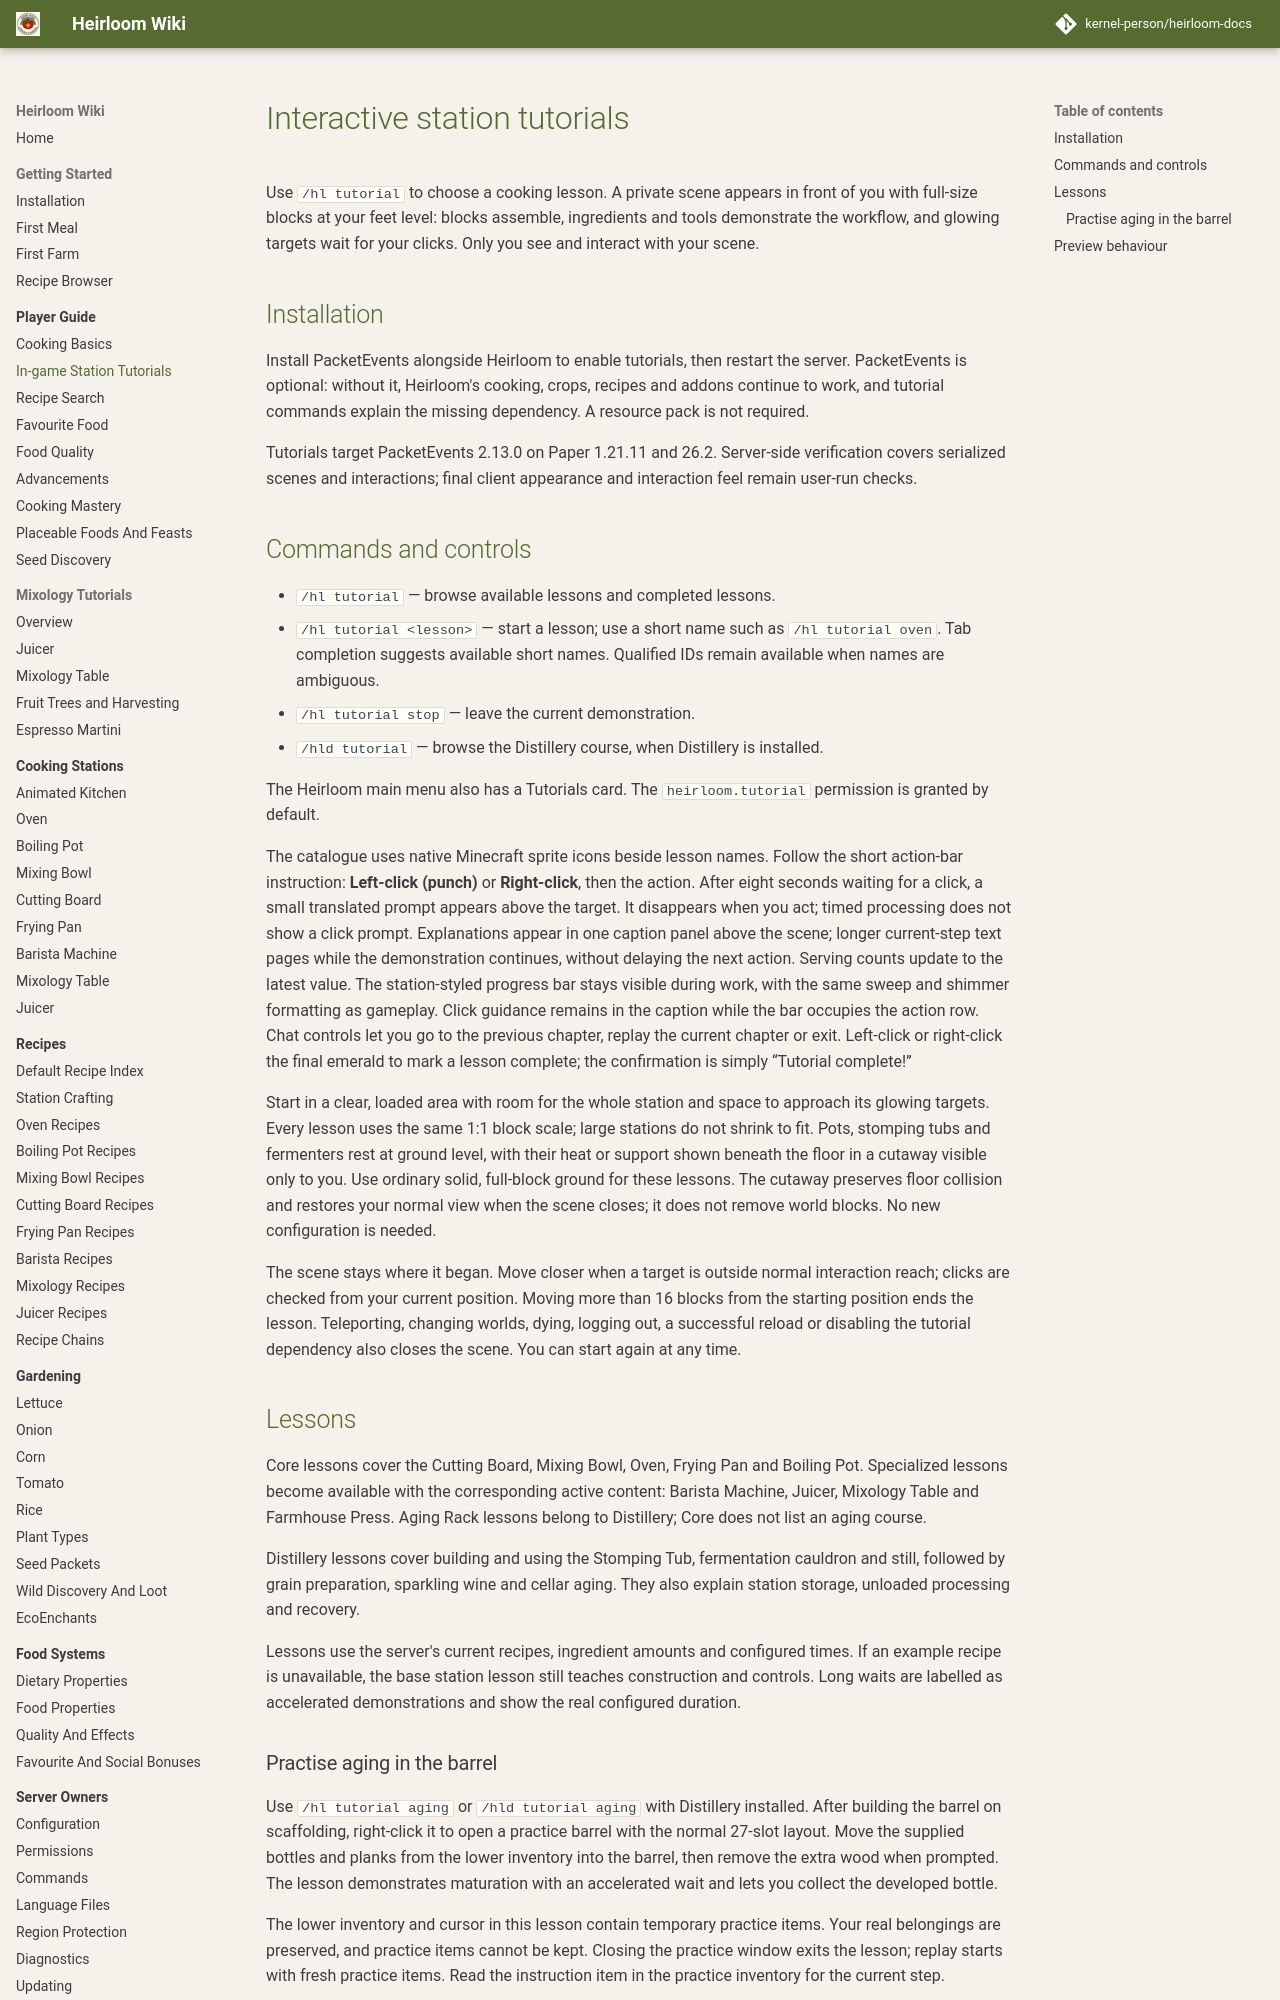

repository: kernel-person/heirloom-docs · page: tutorials/station-tutorials/index.html · generator: mkdocs

# Interactive station tutorials

Use `/hl tutorial` to choose a cooking lesson. A private scene appears in front of you with full-size blocks at your feet level: blocks assemble, ingredients and tools demonstrate the workflow, and glowing targets wait for your clicks. Only you see and interact with your scene.

## Installation

Install PacketEvents alongside Heirloom to enable tutorials, then restart the server. PacketEvents is optional: without it, Heirloom's cooking, crops, recipes and addons continue to work, and tutorial commands explain the missing dependency. A resource pack is not required.

Tutorials target PacketEvents 2.13.0 on Paper 1.21.11 and 26.2. Server-side verification covers serialized scenes and interactions; final client appearance and interaction feel remain user-run checks.

## Commands and controls

- `/hl tutorial` — browse available lessons and completed lessons.
- `/hl tutorial <lesson>` — start a lesson; use a short name such as `/hl tutorial oven`. Tab completion suggests available short names. Qualified IDs remain available when names are ambiguous.
- `/hl tutorial stop` — leave the current demonstration.
- `/hld tutorial` — browse the Distillery course, when Distillery is installed.

The Heirloom main menu also has a Tutorials card. The `heirloom.tutorial` permission is granted by default.

The catalogue uses native Minecraft sprite icons beside lesson names. Follow the short action-bar instruction: **Left-click (punch)** or **Right-click**, then the action. After eight seconds waiting for a click, a small translated prompt appears above the target. It disappears when you act; timed processing does not show a click prompt. Explanations appear in one caption panel above the scene; longer current-step text pages while the demonstration continues, without delaying the next action. Serving counts update to the latest value. The station-styled progress bar stays visible during work, with the same sweep and shimmer formatting as gameplay. Click guidance remains in the caption while the bar occupies the action row. Chat controls let you go to the previous chapter, replay the current chapter or exit. Left-click or right-click the final emerald to mark a lesson complete; the confirmation is simply “Tutorial complete!”

Start in a clear, loaded area with room for the whole station and space to approach its glowing targets. Every lesson uses the same 1:1 block scale; large stations do not shrink to fit. Pots, stomping tubs and fermenters rest at ground level, with their heat or support shown beneath the floor in a cutaway visible only to you. Use ordinary solid, full-block ground for these lessons. The cutaway preserves floor collision and restores your normal view when the scene closes; it does not remove world blocks. No new configuration is needed.

The scene stays where it began. Move closer when a target is outside normal interaction reach; clicks are checked from your current position. Moving more than 16 blocks from the starting position ends the lesson. Teleporting, changing worlds, dying, logging out, a successful reload or disabling the tutorial dependency also closes the scene. You can start again at any time.

## Lessons

Core lessons cover the Cutting Board, Mixing Bowl, Oven, Frying Pan and Boiling Pot. Specialized lessons become available with the corresponding active content: Barista Machine, Juicer, Mixology Table and Farmhouse Press. Aging Rack lessons belong to Distillery; Core does not list an aging course.

Distillery lessons cover building and using the Stomping Tub, fermentation cauldron and still, followed by grain preparation, sparkling wine and cellar aging. They also explain station storage, unloaded processing and recovery.

Lessons use the server's current recipes, ingredient amounts and configured times. If an example recipe is unavailable, the base station lesson still teaches construction and controls. Long waits are labelled as accelerated demonstrations and show the real configured duration.
